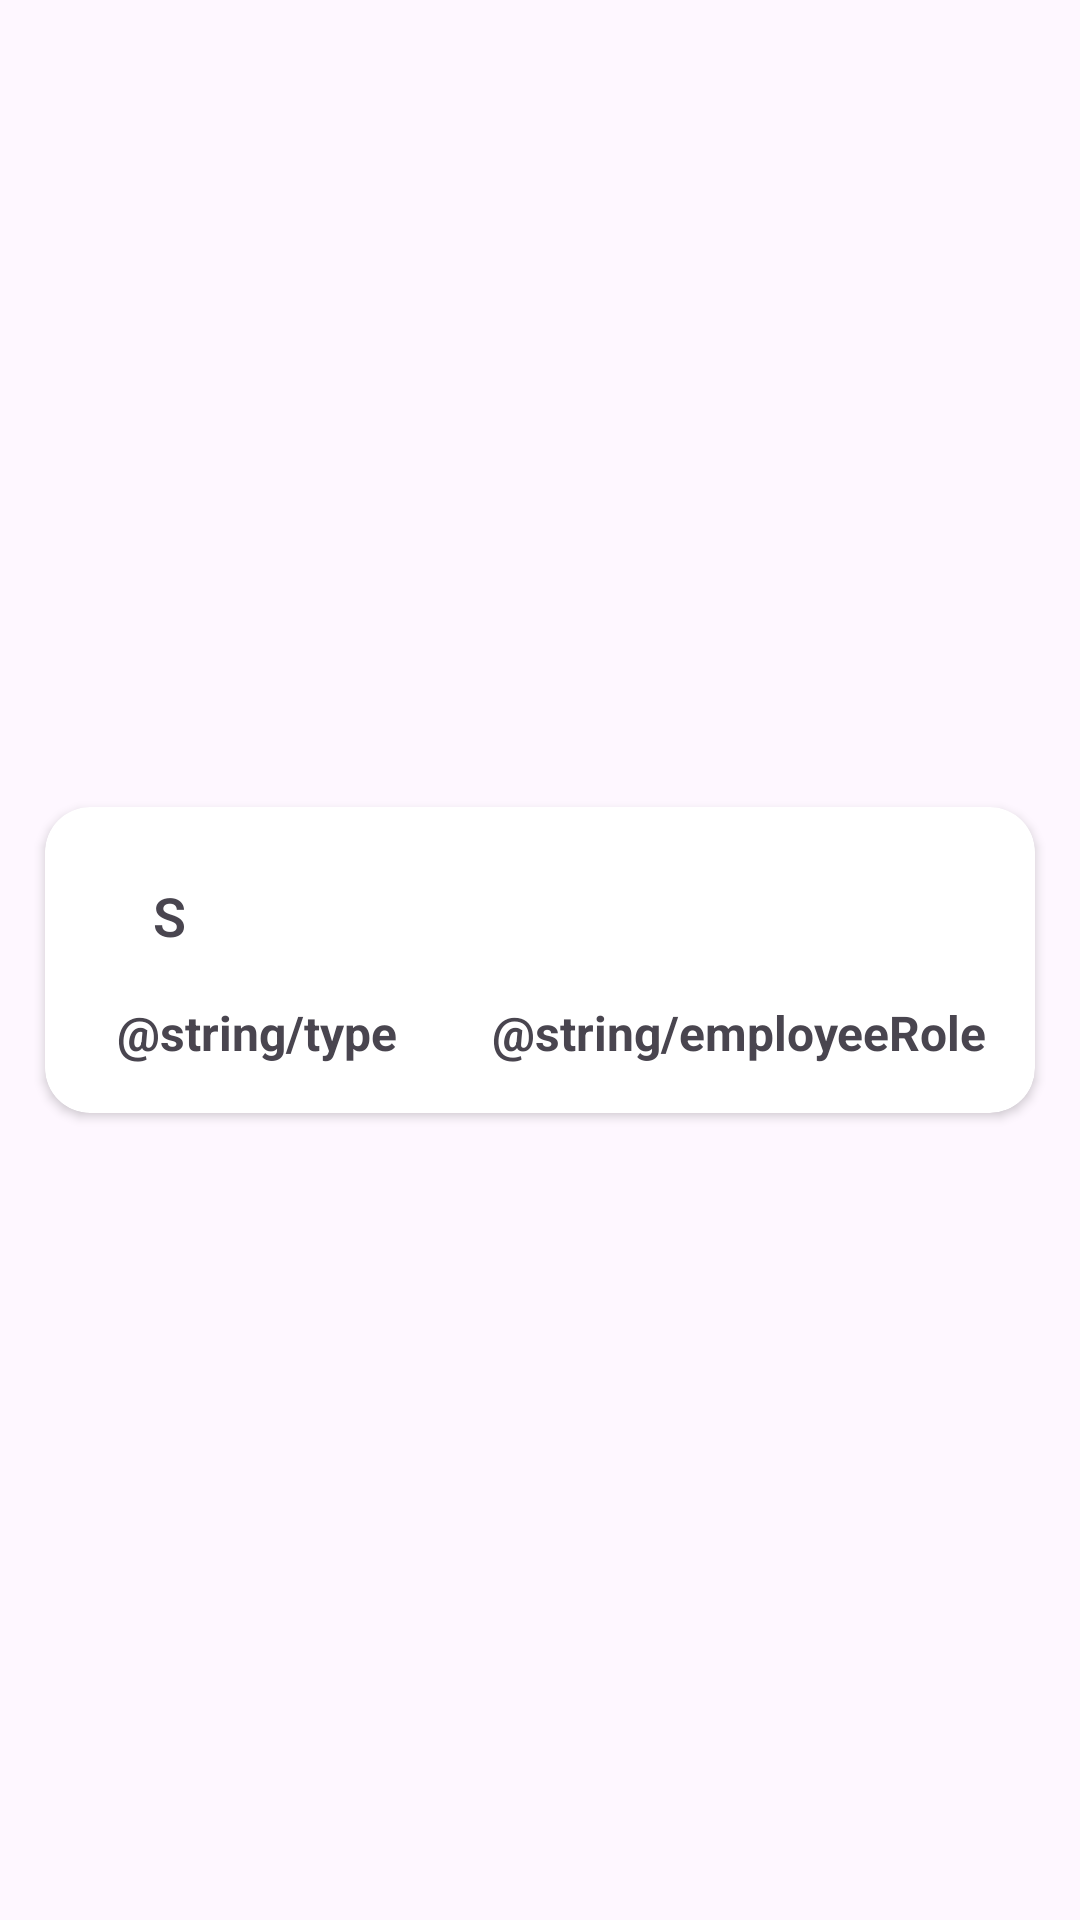

Reconstruct the res/layout file that produces this screen, plus the resources it refers to.
<!-- AndroidManifest.xml: application theme Theme.DT170GMySchema -->
<!-- res/layout/shift_template.xml -->
<?xml version="1.0" encoding="utf-8"?>
<androidx.constraintlayout.widget.ConstraintLayout xmlns:android="http://schemas.android.com/apk/res/android"
    xmlns:app="http://schemas.android.com/apk/res-auto"
    xmlns:tools="http://schemas.android.com/tools"
    android:layout_width="match_parent"
    android:layout_height="wrap_content">

    <androidx.cardview.widget.CardView
        android:id="@+id/ShiftCard"
        android:layout_width="match_parent"
        android:layout_height="wrap_content"
        android:layout_marginStart="15dp"
        android:layout_marginTop="8dp"
        android:layout_marginEnd="15dp"
        android:layout_marginBottom="8dp"
        app:cardCornerRadius="15dp"
        app:layout_constraintBottom_toBottomOf="parent"
        app:layout_constraintEnd_toEndOf="parent"
        app:layout_constraintStart_toStartOf="parent"
        app:layout_constraintTop_toTopOf="parent">

        <androidx.constraintlayout.widget.ConstraintLayout
            android:layout_width="match_parent"
            android:layout_height="102dp">

            <TextView
                android:id="@+id/employeeName"
                android:layout_width="wrap_content"
                android:layout_height="wrap_content"
                android:layout_marginStart="36dp"
                android:layout_marginTop="24dp"
                android:fontFamily="sans-serif-light"
                android:text="@string/employeeName"
                android:textSize="18sp"
                android:textStyle="bold"
                app:layout_constraintStart_toStartOf="parent"
                app:layout_constraintTop_toTopOf="parent" />

            <TextView
                android:id="@+id/employeeRole"
                android:layout_width="wrap_content"
                android:layout_height="wrap_content"
                android:text="@string/employeeRole"
                android:textSize="16sp"
                android:textStyle="bold"
                app:layout_constraintBottom_toBottomOf="parent"
                app:layout_constraintEnd_toEndOf="parent"
                app:layout_constraintHorizontal_bias="0.664"
                app:layout_constraintStart_toEndOf="@+id/type"
                app:layout_constraintTop_toTopOf="parent"
                app:layout_constraintVertical_bias="0.8" />

            <TextView
                android:id="@+id/type"
                android:layout_width="wrap_content"
                android:layout_height="wrap_content"
                android:layout_marginStart="24dp"
                android:layout_marginBottom="16dp"
                android:text="@string/type"
                android:textSize="16sp"
                android:textStyle="bold"
                app:layout_constraintBottom_toBottomOf="parent"
                app:layout_constraintStart_toStartOf="parent" />

        </androidx.constraintlayout.widget.ConstraintLayout>
    </androidx.cardview.widget.CardView>

</androidx.constraintlayout.widget.ConstraintLayout>
<!-- resources referenced by this layout -->
<resources>
  <string name="employeeName">S</string>
  <style name="Theme.DT170GMySchema" parent="Base.Theme.DT170GMySchema" />
  <style name="Base.Theme.DT170GMySchema" parent="Theme.Material3.DayNight.NoActionBar">
          
          
      </style>
</resources>
